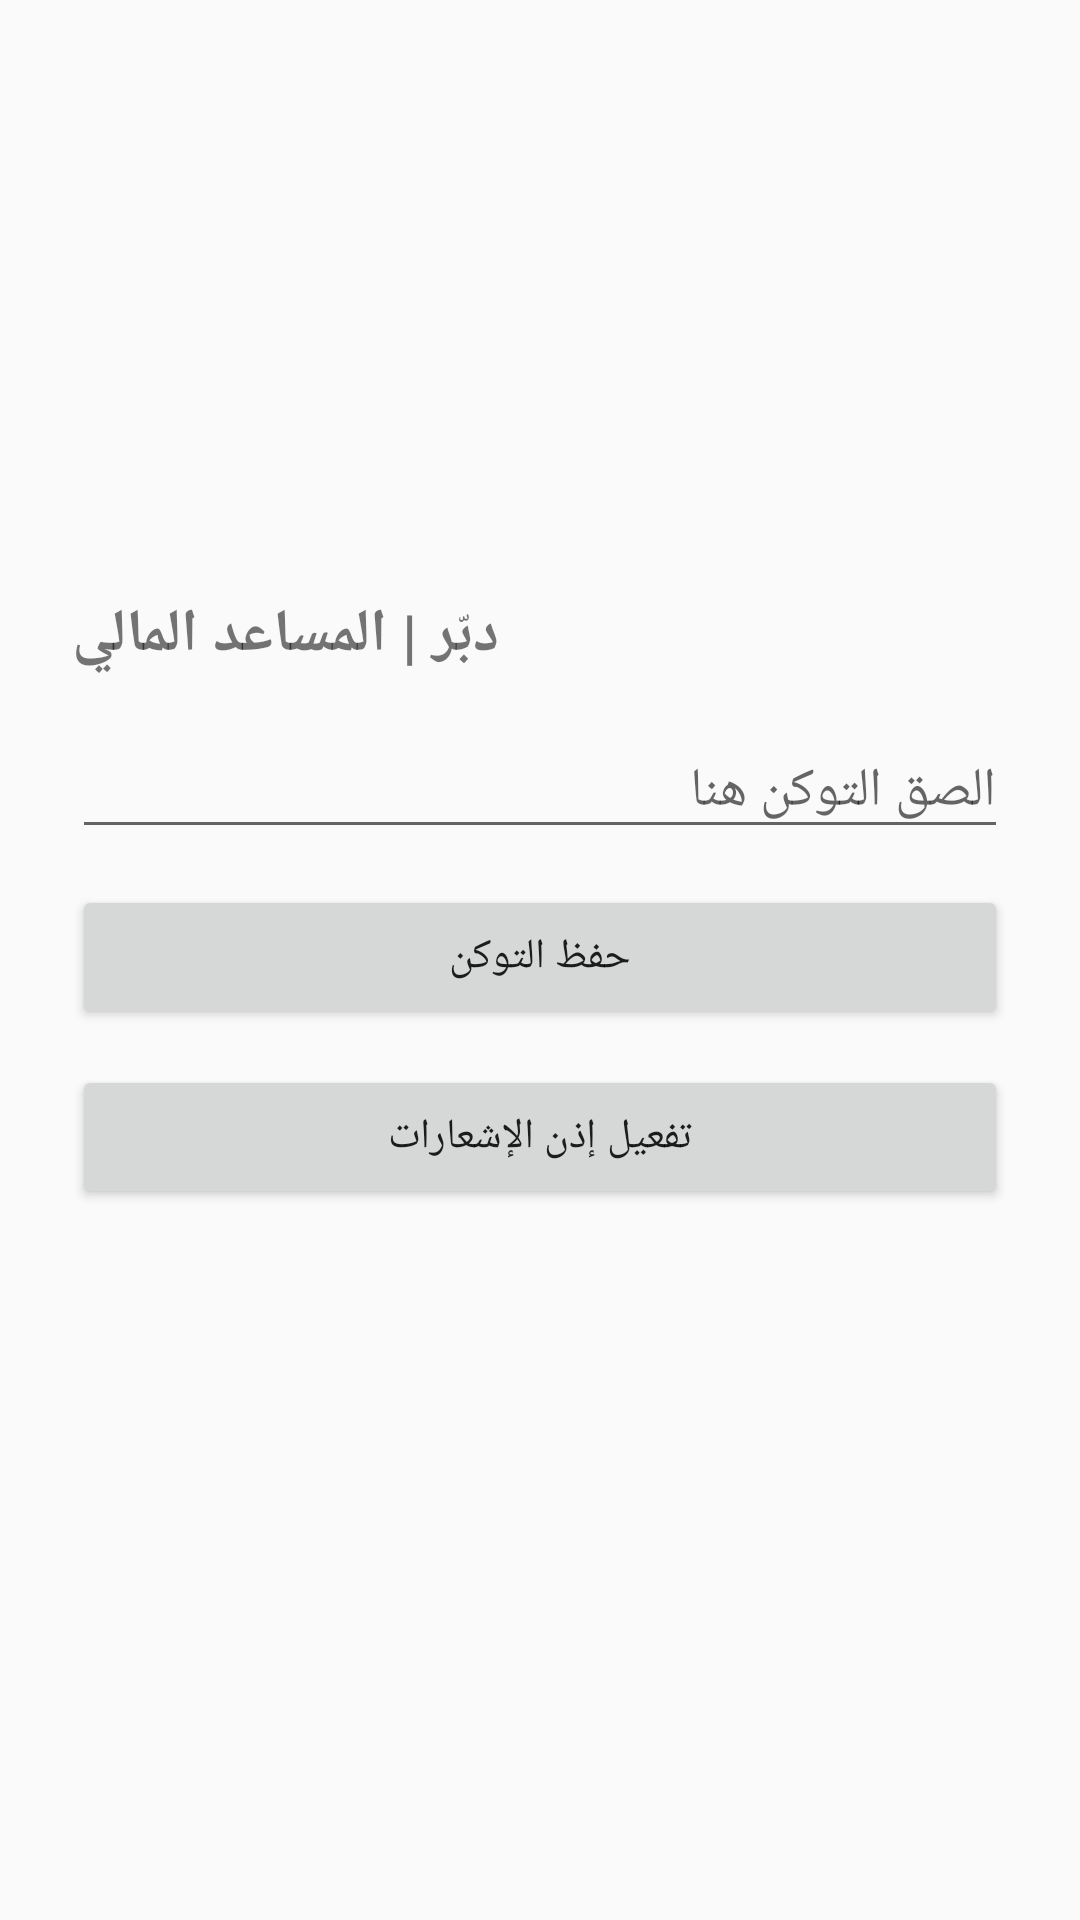

This screen was rendered from an Android layout file. Write that file and the resources it references.
<!-- AndroidManifest.xml: application theme Theme.DabbarSmsHelper -->
<!-- res/layout/activity_main.xml -->
<?xml version="1.0" encoding="utf-8"?>
<LinearLayout xmlns:android="http://schemas.android.com/apk/res/android"
    android:layout_width="match_parent"
    android:layout_height="match_parent"
    android:orientation="vertical"
    android:padding="24dp"
    android:gravity="center_vertical">

    <TextView
        android:layout_width="wrap_content"
        android:layout_height="wrap_content"
        android:text="دبّر | المساعد المالي"
        android:textSize="20sp"
        android:textStyle="bold"
        android:layout_marginBottom="16dp" />

    <EditText
        android:id="@+id/tokenInput"
        android:layout_width="match_parent"
        android:layout_height="wrap_content"
        android:hint="الصق التوكن هنا"
        android:inputType="text"
        android:layout_marginBottom="12dp" />

    <Button
        android:id="@+id/saveTokenBtn"
        android:layout_width="match_parent"
        android:layout_height="wrap_content"
        android:text="حفظ التوكن"
        android:layout_marginBottom="12dp" />

    <Button
        android:id="@+id/grantAccessBtn"
        android:layout_width="match_parent"
        android:layout_height="wrap_content"
        android:text="تفعيل إذن الإشعارات"
        android:layout_marginBottom="20dp" />

    <TextView
        android:id="@+id/statusText"
        android:layout_width="match_parent"
        android:layout_height="wrap_content"
        android:textSize="14sp" />

</LinearLayout>
<!-- resources referenced by this layout -->
<resources>
  <style name="Theme.DabbarSmsHelper" parent="Theme.AppCompat.DayNight.NoActionBar" />
</resources>
